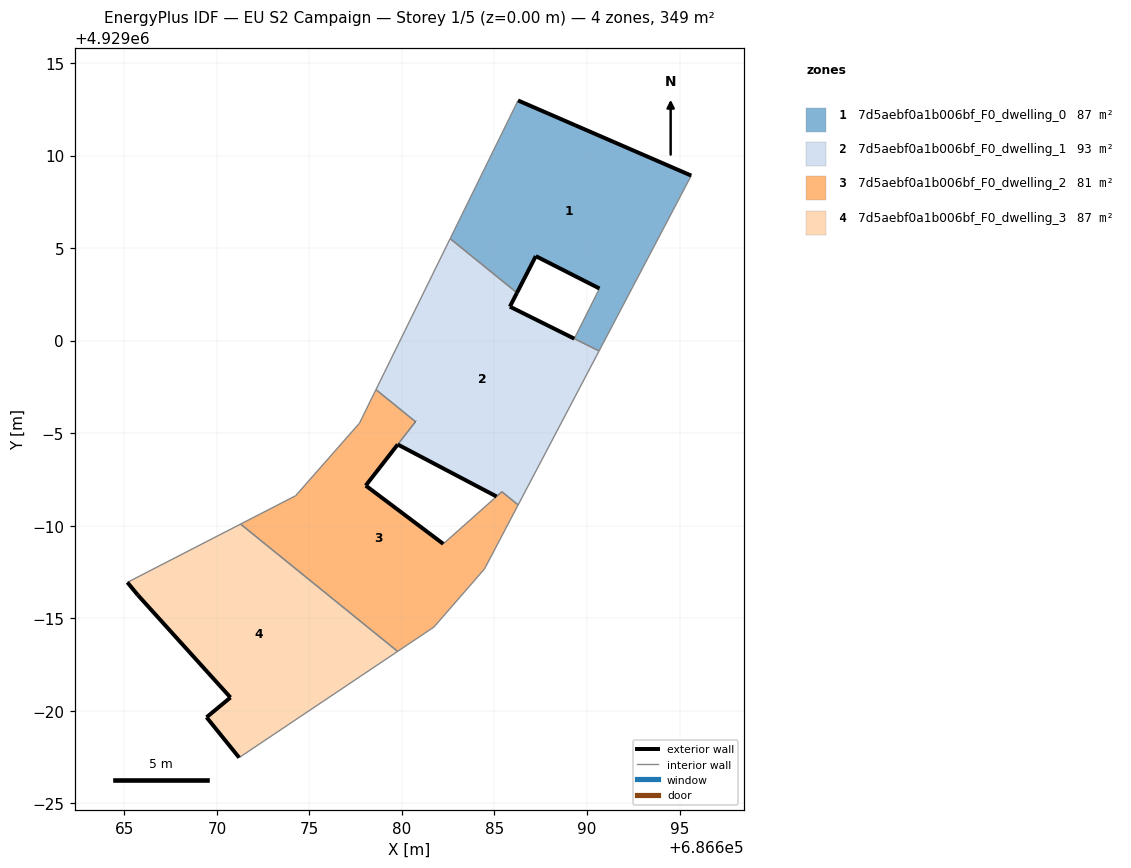
=== STOREY PLAN SPEC (per zone: floor XY polygon, exterior-wall plan segments, windows/doors) ===
zone 1: 7d5aebf0a1b006bf_F0_dwelling_0  (86.9 m²)
  floor: (686690.65, 4928999.44) (686695.63, 4929008.92) (686686.27, 4929012.97) (686682.60, 4929005.51) (686686.21, 4929002.58) (686687.23, 4929004.57) (686690.67, 4929002.82) (686689.31, 4929000.11)
  exterior wall: (686687.23, 4929004.57) – (686686.21, 4929002.58)  [2.2 m]
  exterior wall: (686686.27, 4929012.97) – (686695.63, 4929008.92)  [10.2 m]
  exterior wall: (686690.67, 4929002.82) – (686687.23, 4929004.57)  [3.9 m]
  interior walls: 5
zone 2: 7d5aebf0a1b006bf_F0_dwelling_1  (93.3 m²)
  floor: (686686.28, 4928991.12) (686690.65, 4928999.44) (686685.83, 4929001.83) (686686.21, 4929002.58) (686682.60, 4929005.51) (686678.60, 4928997.35) (686680.73, 4928995.62) (686679.77, 4928994.39) (686685.11, 4928991.58) (686685.41, 4928991.83)
  exterior wall: (686686.21, 4929002.58) – (686685.83, 4929001.83)  [0.8 m]
  exterior wall: (686685.11, 4928991.58) – (686679.77, 4928994.39)  [6.0 m]
  exterior wall: (686685.83, 4929001.83) – (686689.31, 4929000.10)  [3.9 m]
  exterior wall: (686680.73, 4928995.62) – (686680.73, 4928995.62)  [0.0 m]
  interior walls: 8
zone 3: 7d5aebf0a1b006bf_F0_dwelling_2  (81.4 m²)
  floor: (686681.73, 4928984.52) (686684.46, 4928987.67) (686686.28, 4928991.12) (686685.40, 4928991.83) (686685.11, 4928991.57) (686682.23, 4928989.02) (686678.04, 4928992.17) (686680.73, 4928995.62) (686678.60, 4928997.35) (686677.70, 4928995.54) (686674.25, 4928991.62) (686671.28, 4928990.08) (686679.77, 4928983.21)
  exterior wall: (686680.73, 4928995.62) – (686680.73, 4928995.62)  [0.0 m]
  exterior wall: (686679.77, 4928994.38) – (686679.77, 4928994.39)  [0.0 m]
  exterior wall: (686679.77, 4928994.38) – (686678.04, 4928992.17)  [2.8 m]
  exterior wall: (686678.04, 4928992.17) – (686682.23, 4928989.02)  [5.2 m]
  interior walls: 14
zone 4: 7d5aebf0a1b006bf_F0_dwelling_3  (87.2 m²)
  floor: (686679.77, 4928983.21) (686671.28, 4928990.08) (686665.16, 4928986.94) (686665.72, 4928986.26) (686670.73, 4928980.72) (686669.44, 4928979.65) (686671.20, 4928977.47)
  exterior wall: (686665.72, 4928986.26) – (686665.16, 4928986.94)  [0.9 m]
  exterior wall: (686671.20, 4928977.47) – (686669.44, 4928979.65)  [2.8 m]
  exterior wall: (686669.44, 4928979.65) – (686670.73, 4928980.72)  [1.7 m]
  exterior wall: (686670.73, 4928980.72) – (686665.72, 4928986.26)  [7.5 m]
  interior walls: 3

=== DERIVED (storey summary) ===
Building: EU S2 Campaign
Storey: 1 of 5  (floor level z = 0.00 m)
Storey gross floor area: 348.7 m²
Zones on this storey: 4
  - 7d5aebf0a1b006bf_F0_dwelling_0: floor 86.9 m²; exterior wall 16.3 m (48.9 m²); WWR 0.0%
  - 7d5aebf0a1b006bf_F0_dwelling_1: floor 93.3 m²; exterior wall 10.8 m (32.3 m²); WWR 0.0%
  - 7d5aebf0a1b006bf_F0_dwelling_2: floor 81.4 m²; exterior wall 8.1 m (24.2 m²); WWR 0.0%
  - 7d5aebf0a1b006bf_F0_dwelling_3: floor 87.2 m²; exterior wall 12.8 m (38.5 m²); WWR 0.0%
Zone adjacency (shared interzone walls):
  - 7d5aebf0a1b006bf_F0_dwelling_0 ↔ 7d5aebf0a1b006bf_F0_dwelling_1
  - 7d5aebf0a1b006bf_F0_dwelling_1 ↔ 7d5aebf0a1b006bf_F0_dwelling_2
  - 7d5aebf0a1b006bf_F0_dwelling_2 ↔ 7d5aebf0a1b006bf_F0_dwelling_3